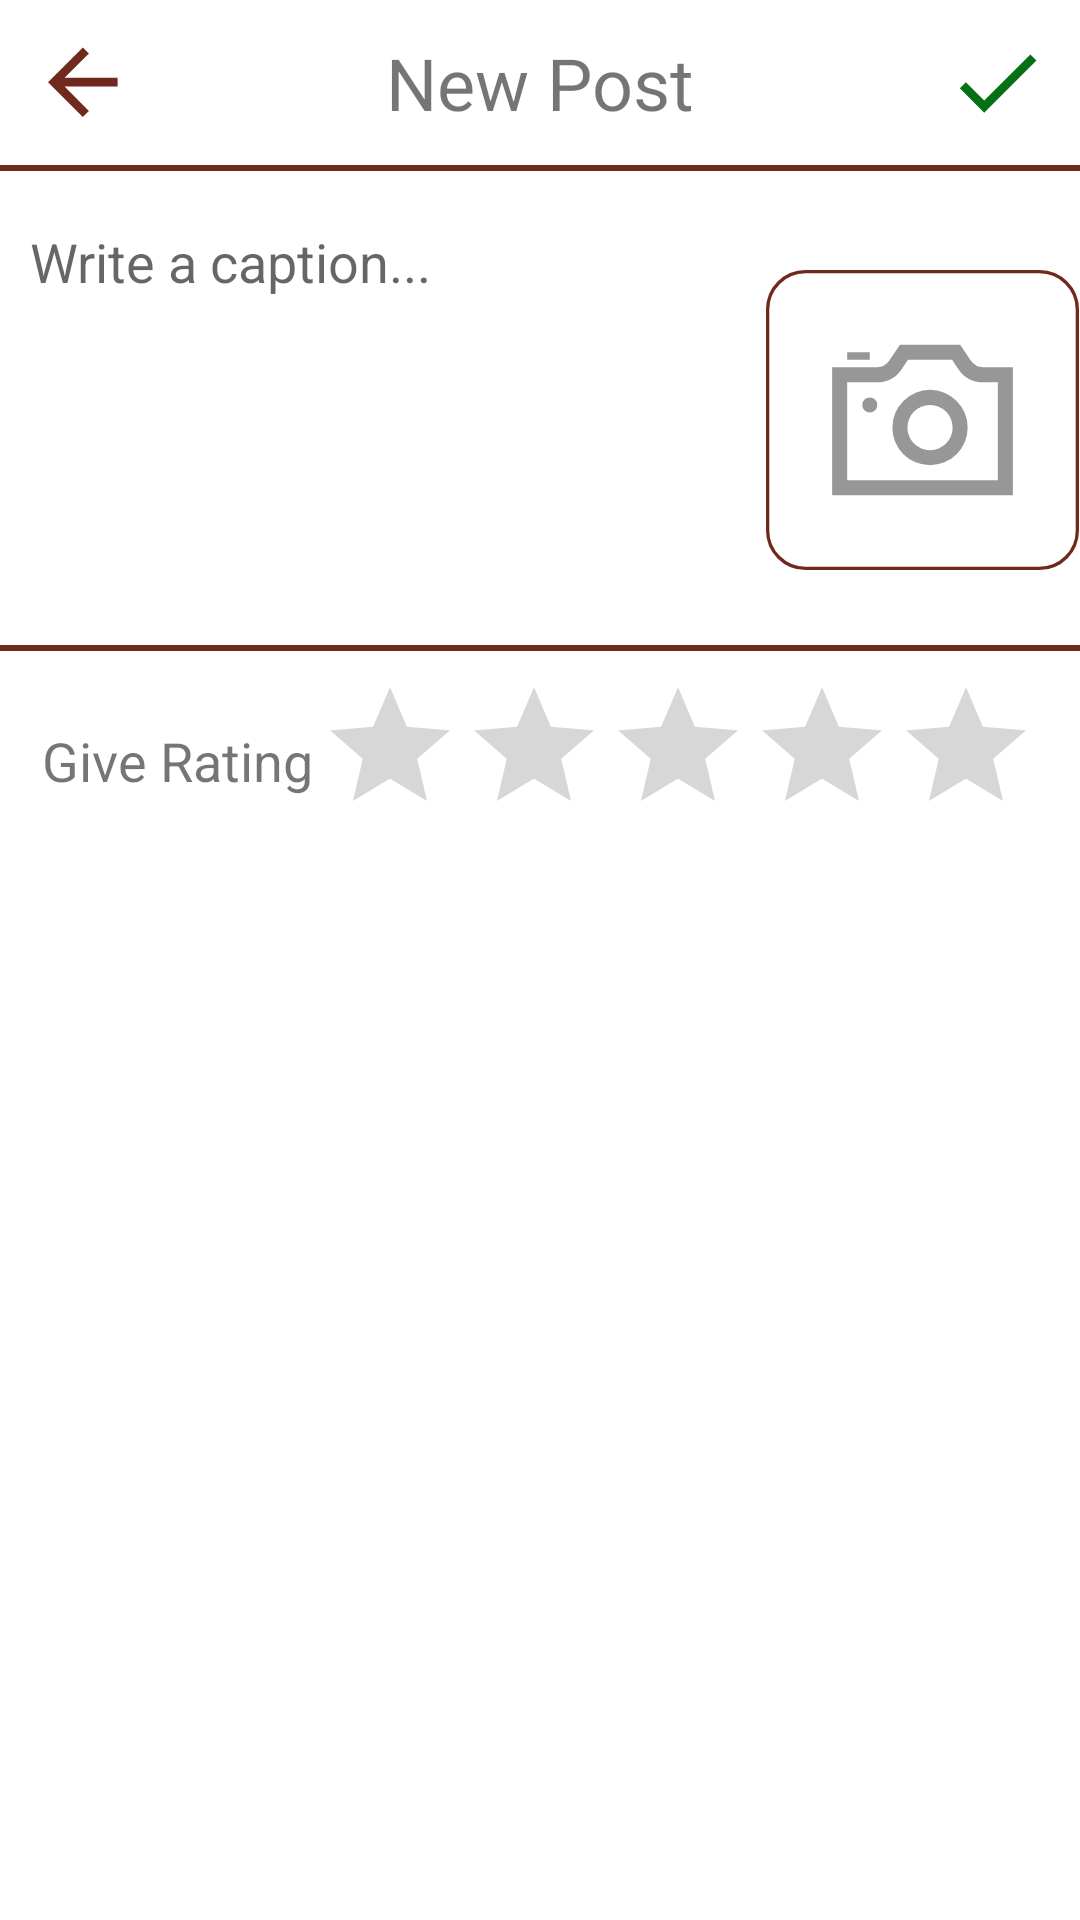

Write the Android layout XML for this screen, with the resource values it uses.
<!-- AndroidManifest.xml: application theme Theme.MyApplication -->
<!-- res/layout/activity_add_post.xml -->
<?xml version="1.0" encoding="utf-8"?>
<LinearLayout xmlns:android="http://schemas.android.com/apk/res/android"
    xmlns:app="http://schemas.android.com/apk/res-auto"
    xmlns:tools="http://schemas.android.com/tools"
    android:layout_width="match_parent"
    android:layout_height="match_parent"
    android:orientation="vertical"
    tools:context=".activities.AddPostActivity">
    <RelativeLayout
        android:layout_width="match_parent"
        android:layout_height="wrap_content"
        android:padding="10dp">
        <ImageView
            android:id="@+id/ivBackArrow"
            android:layout_width="wrap_content"
            android:layout_height="wrap_content"
            android:layout_alignParentLeft="true"
            android:src="@drawable/ic_back_arrow">
        </ImageView>

        <TextView
            android:layout_width="wrap_content"
            android:layout_height="wrap_content"
            android:layout_centerInParent="true"
            android:text="New Post"
            android:textSize="24sp"></TextView>
        <ImageView
            android:id="@+id/ivSavePost"
            android:layout_width="wrap_content"
            android:layout_height="wrap_content"
            android:layout_alignParentRight="true"
            android:src="@drawable/ic_done_check">
        </ImageView>
    </RelativeLayout>
    <View
        android:layout_marginBottom="8dp"
        android:layout_width="match_parent"
        android:layout_height="2dp"
        android:background="@color/Dark_Brown"></View>
    <LinearLayout
        android:weightSum="2"
        android:orientation="horizontal"
        android:layout_width="match_parent"
        android:layout_height="wrap_content">
        <EditText
            android:hint="Write a caption..."
            android:layout_weight="1"
            android:id="@+id/etPostCaption"
            android:layout_width="250dp"
            android:layout_height="150dp"
            android:scrollbars="vertical"
            android:background="@null"
            android:gravity="top"
            android:maxLines="100"
            android:padding="10dp"
            >
        </EditText>
        <ImageView
            android:id="@+id/ivPostImage"
            android:layout_gravity="center"
            android:layout_weight="1"
            android:layout_width="100dp"
            android:layout_height="100dp"
            android:layout_alignParentRight="true"
            android:src="@drawable/ic_camera">
        </ImageView>
    </LinearLayout>
    <View
        android:layout_marginBottom="8dp"
        android:layout_width="match_parent"
        android:layout_height="2dp"
        android:background="@color/Dark_Brown"></View>
    <RelativeLayout

        android:layout_width="match_parent"
        android:layout_height="wrap_content">
        <TextView
            android:layout_marginLeft="14dp"
            android:layout_centerInParent="true"
            android:layout_width="wrap_content"
            android:layout_height="wrap_content"
            android:layout_alignParentLeft="true"
            android:text="Give Rating"
            android:textSize="18sp"></TextView>

        <RatingBar
            android:id="@+id/ratingBar"
            android:background="@color/white"
            android:layout_marginRight="14dp"
            android:layout_alignParentRight="true"
            android:layout_width="wrap_content"
            android:layout_height="wrap_content"></RatingBar>
    </RelativeLayout>
</LinearLayout>
<!-- resources referenced by this layout -->
<resources>
  <color name="Dark_Brown">#70291D</color>
  <color name="white">#FFFFFFFF</color>
  <!-- drawable ic_back_arrow (drawable) -->
  <vector xmlns:android="http://schemas.android.com/apk/res/android"
      android:width="35dp"
      android:height="35dp"
      android:viewportWidth="35"
      android:viewportHeight="35">
    <path
        android:pathData="M29.202,15.944L11.518,15.944l8.117,-8.117L17.61,5.798 6.01,17.398l11.6,11.6 2.029,-2.029L11.518,18.843L29.202,18.843Z"
        android:fillColor="#70291d"/>
  </vector>
  <!-- drawable ic_camera (drawable) -->
  <vector xmlns:android="http://schemas.android.com/apk/res/android"
      android:width="95dp"
      android:height="91dp"
      android:viewportWidth="95"
      android:viewportHeight="91">
    <path
        android:pathData="M12,0L83,0A12,12 0,0 1,95 12L95,79A12,12 0,0 1,83 91L12,91A12,12 0,0 1,0 79L0,12A12,12 0,0 1,12 0z"
        android:strokeWidth="1"
        android:fillColor="#fff"
        android:strokeColor="#00000000"/>
    <path
        android:pathData="M12,0.5L83,0.5A11.5,11.5 0,0 1,94.5 12L94.5,79A11.5,11.5 0,0 1,83 90.5L12,90.5A11.5,11.5 0,0 1,0.5 79L0.5,12A11.5,11.5 0,0 1,12 0.5z"
        android:strokeWidth="1"
        android:fillColor="#00000000"
        android:strokeColor="#70291d"/>
    <path
        android:fillColor="#FF000000"
        android:pathData="M31.499,27.214L24.642,27.214L24.642,24.928h6.857ZM56.483,27.214 L58.339,30a9.122,9.122 0,0 0,7.607 4.071h4.412L70.358,63.786L24.642,63.786L24.642,34.071h8.983a9.122,9.122 0,0 0,7.607 -4.071l1.856,-2.786ZM58.929,22.642L40.642,22.642L37.428,27.463a4.568,4.568 0,0 1,-3.8 2.037L20.07,29.5L20.07,68.358L74.929,68.358L74.929,29.499L65.946,29.499a4.568,4.568 0,0 1,-3.8 -2.037L58.929,22.642ZM33.785,40.928a2.286,2.286 0,1 0,-2.286 2.286A2.285,2.285 0,0 0,33.785 40.928ZM49.785,40.928a6.857,6.857 0,1 1,-6.857 6.857A6.866,6.866 0,0 1,49.785 40.928ZM49.785,36.356A11.429,11.429 0,1 0,61.214 47.786,11.43 11.43,0 0,0 49.785,36.357Z"
        android:strokeAlpha="0.41"
        android:fillAlpha="0.41"/>
  </vector>
  <!-- drawable ic_done_check (drawable) -->
  <vector xmlns:android="http://schemas.android.com/apk/res/android"
      android:width="35dp"
      android:height="35dp"
      android:viewportWidth="35"
      android:viewportHeight="35">
    <path
        android:pathData="M13.068,23.522l-6.1,-6.1L4.937,19.456l8.131,8.131L30.491,10.164 28.459,8.131Z"
        android:fillColor="#067114"/>
  </vector>
  <style name="Theme.MyApplication" parent="Theme.MaterialComponents.Light.NoActionBar">
          
          <item name="colorPrimary">@color/Dark_Brown</item>
          <item name="colorPrimaryVariant">@color/Dark_Brown</item>
          <item name="colorOnPrimary">@color/white</item>
          
          <item name="colorSecondary">@color/teal_200</item>
          <item name="colorSecondaryVariant">@color/teal_700</item>
          <item name="colorOnSecondary">@color/black</item>
          
          <item name="android:statusBarColor">?attr/colorPrimaryVariant</item>
          <item name="android:navigationBarColor">@color/black</item>
          
      </style>
  <color name="teal_200">#FF03DAC5</color>
  <color name="teal_700">#FF018786</color>
  <color name="black">#FF000000</color>
</resources>
